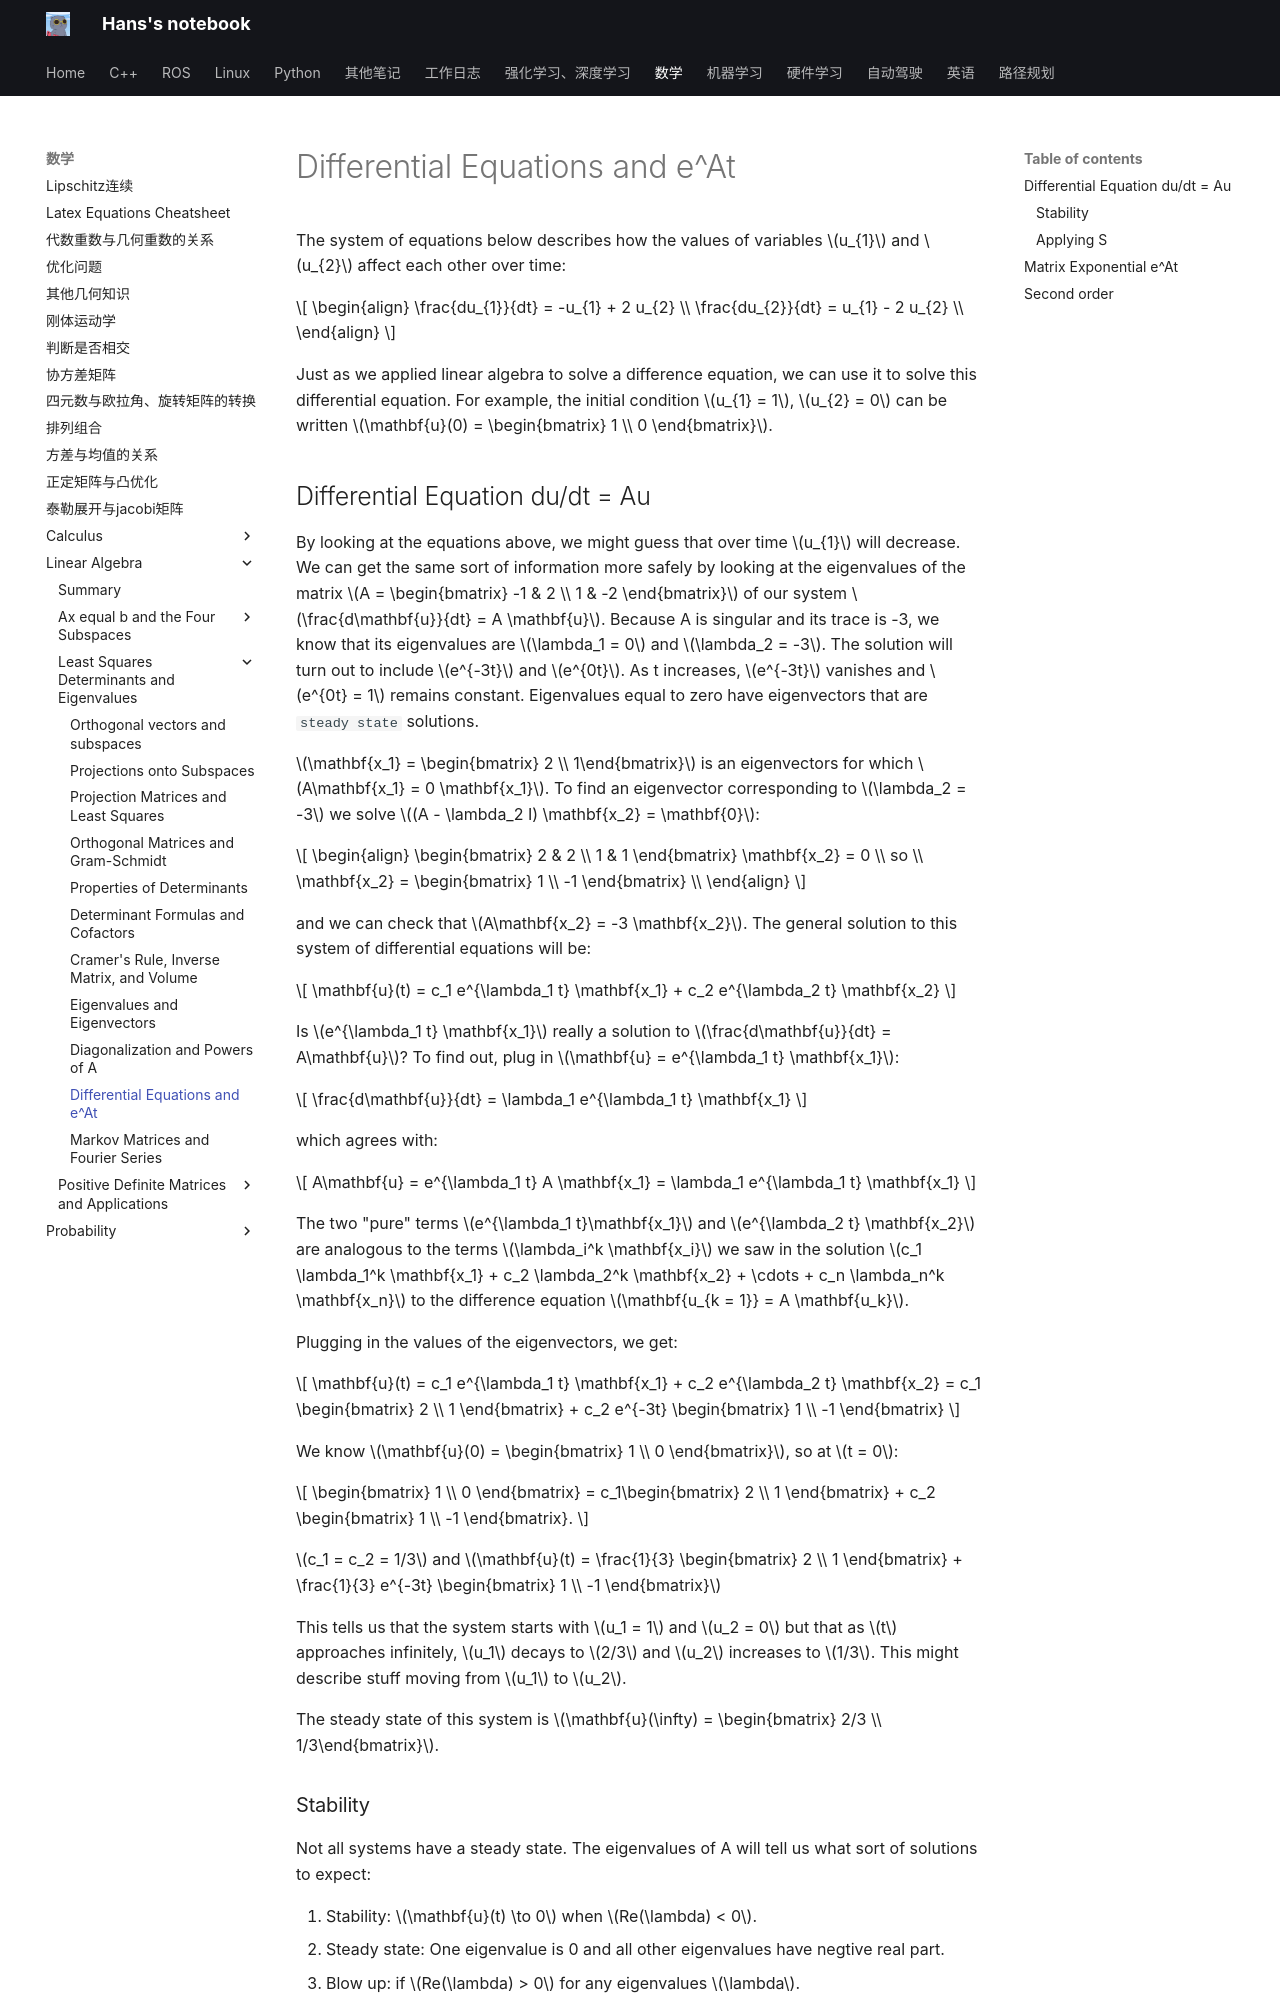

repository: hs867785578/my_note · page: 数学/Linear-Algebra/Least-Squares-Determinants-and-Eigenvalues/23_diff_exp/index.html · generator: mkdocs

# Differential Equations and e^At

The system of equations below describes how the values of variables $u_{1}$ and $u_{2}$ affect each other over time:

$$
\begin{align}
\frac{du_{1}}{dt} = -u_{1} + 2 u_{2} \\
\frac{du_{2}}{dt} = u_{1} - 2 u_{2} \\
\end{align}
$$

Just as we applied linear algebra to solve a difference equation, we can use it to solve this differential equation. For example, the initial condition $u_{1} = 1$, $u_{2} = 0$ can be written $\mathbf{u}(0) = \begin{bmatrix} 1 \\ 0 \end{bmatrix}$.

## Differential Equation du/dt = Au

By looking at the equations above, we might guess that over time $u_{1}$ will decrease. We can get the same sort of information more safely by looking at the eigenvalues of the matrix $A = \begin{bmatrix} -1 & 2 \\ 1 & -2 \end{bmatrix}$ of our system $\frac{d\mathbf{u}}{dt} = A \mathbf{u}$. Because A is singular and its trace is -3, we know that its eigenvalues are $\lambda_1 = 0$ and $\lambda_2 = -3$. The solution will turn out to include $e^{-3t}$ and $e^{0t}$. As t increases, $e^{-3t}$ vanishes and $e^{0t} = 1$ remains constant. Eigenvalues equal to zero have eigenvectors that are `steady state` solutions.

$\mathbf{x_1} = \begin{bmatrix} 2 \\ 1\end{bmatrix}$ is an eigenvectors for which $A\mathbf{x_1} = 0 \mathbf{x_1}$. To find an eigenvector corresponding to $\lambda_2 = -3$ we solve $(A - \lambda_2 I) \mathbf{x_2} = \mathbf{0}$:

$$
\begin{align}
\begin{bmatrix} 2 & 2 \\ 1 & 1 \end{bmatrix} \mathbf{x_2} = 0 \\
so \\
\mathbf{x_2} = \begin{bmatrix} 1 \\ -1 \end{bmatrix} \\
\end{align}
$$

and we can check that $A\mathbf{x_2} = -3 \mathbf{x_2}$. The general solution to this system of differential equations will be:

$$
\mathbf{u}(t) = c_1 e^{\lambda_1 t} \mathbf{x_1} + c_2 e^{\lambda_2 t} \mathbf{x_2}
$$

Is $e^{\lambda_1 t} \mathbf{x_1}$ really a solution to $\frac{d\mathbf{u}}{dt} = A\mathbf{u}$? To find out, plug in $\mathbf{u} = e^{\lambda_1 t} \mathbf{x_1}$:

$$
\frac{d\mathbf{u}}{dt} = \lambda_1 e^{\lambda_1 t} \mathbf{x_1}
$$

which agrees with:

$$
A\mathbf{u} = e^{\lambda_1 t} A \mathbf{x_1} = \lambda_1 e^{\lambda_1 t} \mathbf{x_1}
$$

The two "pure" terms $e^{\lambda_1 t}\mathbf{x_1}$ and $e^{\lambda_2 t} \mathbf{x_2}$ are analogous to the terms $\lambda_i^k \mathbf{x_i}$ we saw in the solution $c_1 \lambda_1^k \mathbf{x_1} + c_2 \lambda_2^k \mathbf{x_2} + \cdots + c_n \lambda_n^k \mathbf{x_n}$ to the difference equation $\mathbf{u_{k = 1}} = A \mathbf{u_k}$.

Plugging in the values of the eigenvectors, we get:

$$
\mathbf{u}(t) = c_1 e^{\lambda_1 t} \mathbf{x_1} + c_2 e^{\lambda_2 t} \mathbf{x_2} = c_1 \begin{bmatrix} 2 \\ 1 \end{bmatrix} + c_2 e^{-3t} \begin{bmatrix} 1 \\ -1 \end{bmatrix}
$$

We know $\mathbf{u}(0) = \begin{bmatrix} 1 \\ 0 \end{bmatrix}$, so at $t = 0$:

$$
\begin{bmatrix} 1 \\ 0 \end{bmatrix} = c_1\begin{bmatrix} 2 \\ 1 \end{bmatrix} + c_2 \begin{bmatrix} 1 \\ -1 \end{bmatrix}.
$$

$c_1 = c_2 = 1/3$ and $\mathbf{u}(t) = \frac{1}{3} \begin{bmatrix} 2 \\ 1 \end{bmatrix} + \frac{1}{3} e^{-3t} \begin{bmatrix} 1 \\ -1 \end{bmatrix}$ 

This tells us that the system starts with $u_1 = 1$ and $u_2 = 0$ but that as $t$ approaches infinitely, $u_1$ decays to $2/3$ and $u_2$ increases to $1/3$. This might describe stuff moving from $u_1$ to $u_2$.

The steady state of this system is $\mathbf{u}(\infty) = \begin{bmatrix} 2/3 \\ 1/3\end{bmatrix}$.
